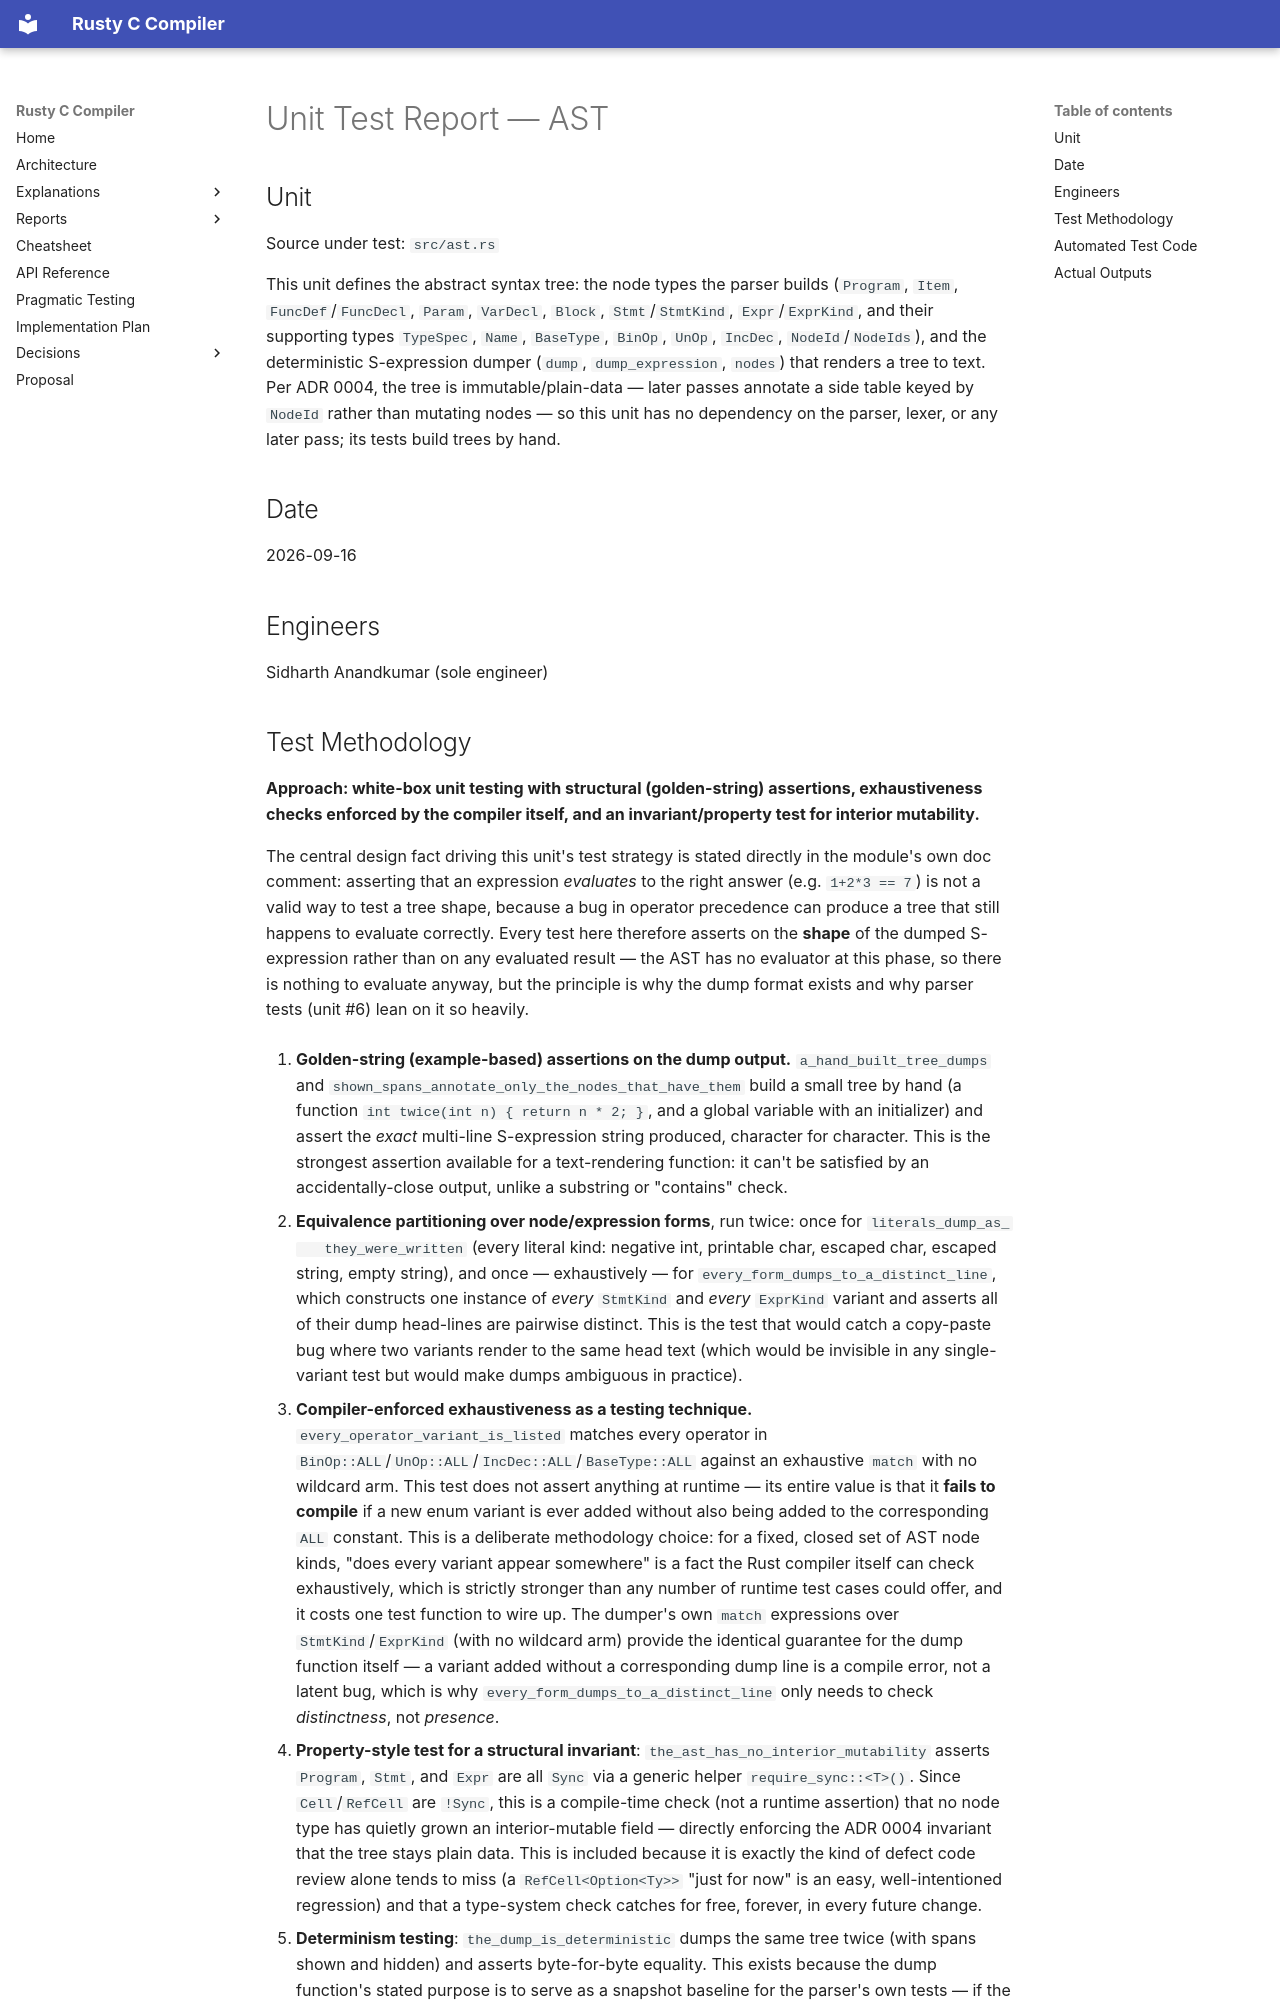

repository: sid-ak/rusty_c_compiler · page: reports/unit_tests/02-ast/index.html · generator: mkdocs

# Unit Test Report — AST

## Unit

Source under test: `src/ast.rs`

This unit defines the abstract syntax tree: the node types the parser builds (`Program`, `Item`,
`FuncDef`/`FuncDecl`, `Param`, `VarDecl`, `Block`, `Stmt`/`StmtKind`, `Expr`/`ExprKind`, and their
supporting types `TypeSpec`, `Name`, `BaseType`, `BinOp`, `UnOp`, `IncDec`, `NodeId`/`NodeIds`), and
the deterministic S-expression dumper (`dump`, `dump_expression`, `nodes`) that renders a tree to
text. Per ADR 0004, the tree is immutable/plain-data — later passes annotate a side table keyed by
`NodeId` rather than mutating nodes — so this unit has no dependency on the parser, lexer, or any
later pass; its tests build trees by hand.

## Date

2026-09-16

## Engineers

Sidharth Anandkumar (sole engineer)
